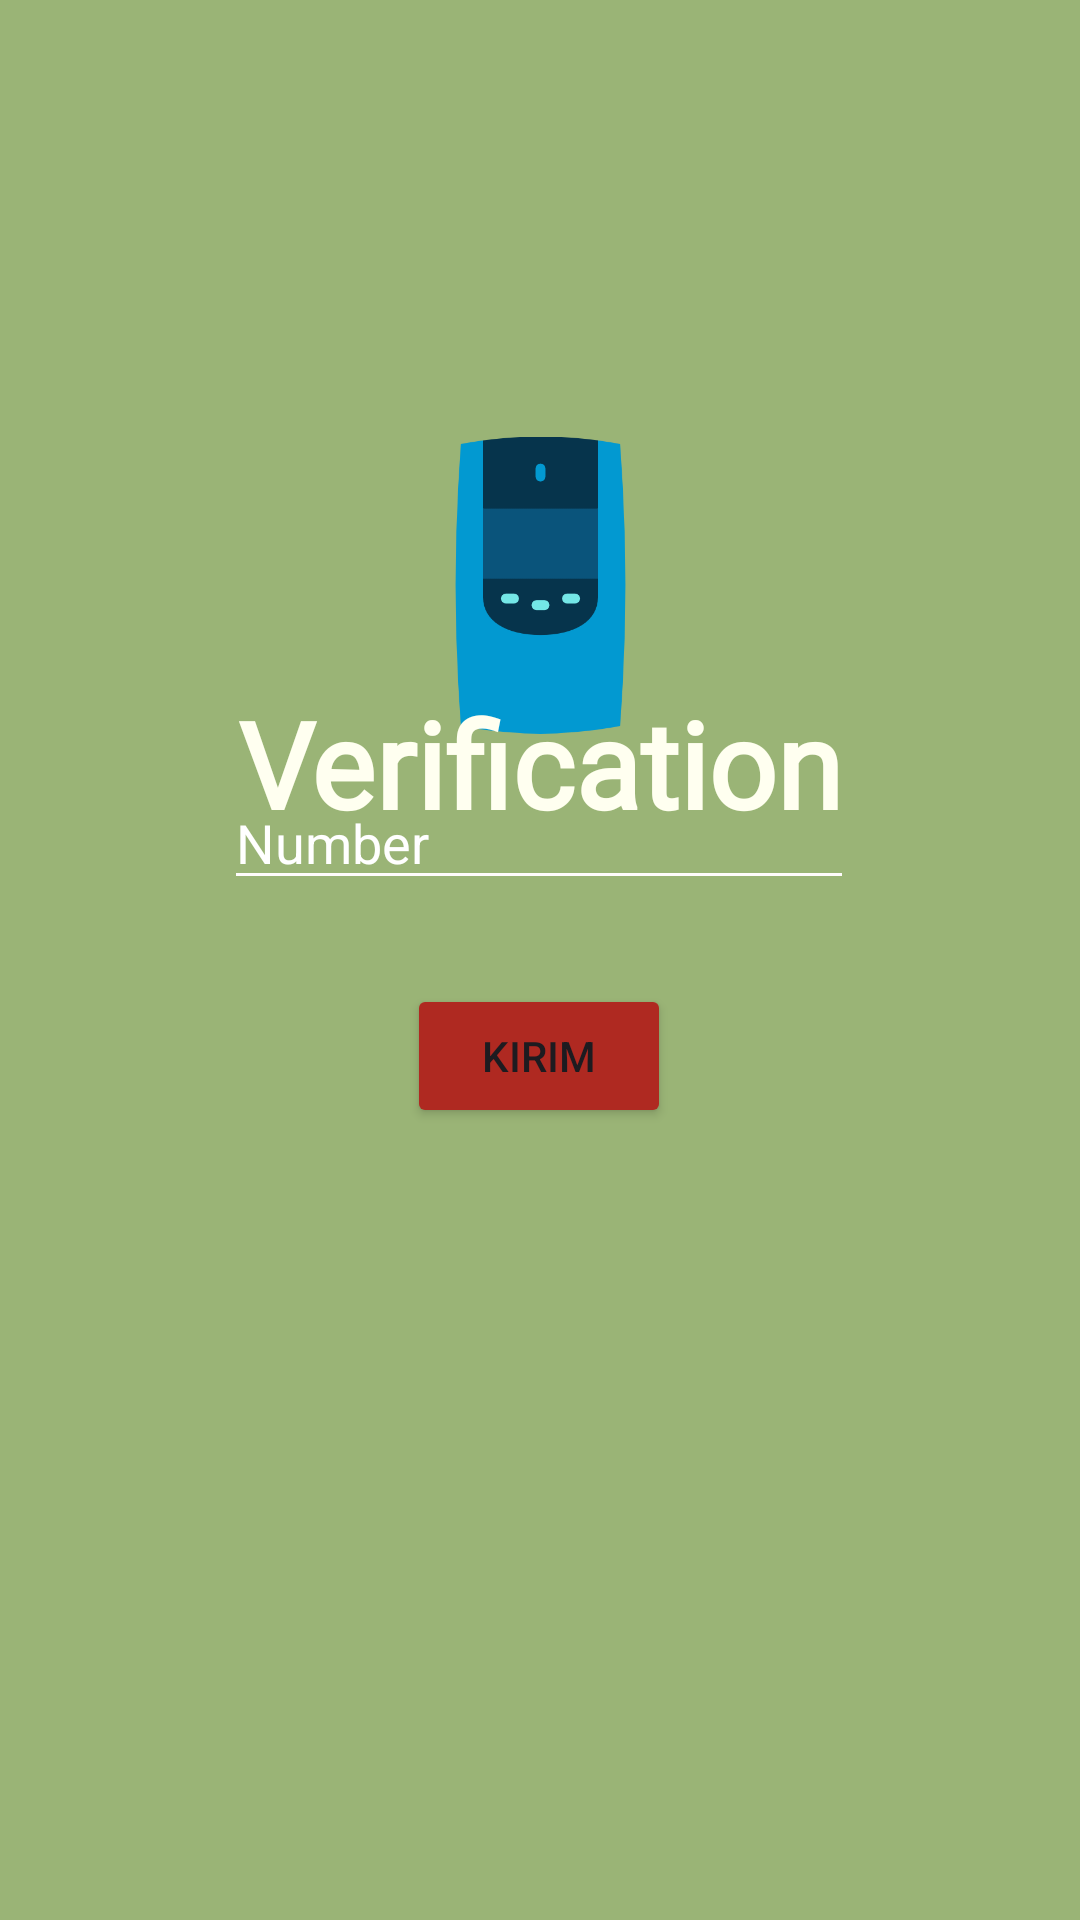

Write the Android layout XML for this screen, with the resource values it uses.
<!-- AndroidManifest.xml: application theme Theme.Lita_3TIF -->
<!-- res/layout/activity_third.xml -->
<?xml version="1.0" encoding="utf-8"?>
<androidx.constraintlayout.widget.ConstraintLayout xmlns:android="http://schemas.android.com/apk/res/android"
    xmlns:app="http://schemas.android.com/apk/res-auto"
    xmlns:tools="http://schemas.android.com/tools"
    android:id="@+id/main"
    android:layout_width="match_parent"
    android:layout_height="match_parent"
    android:background="#9AB476"
    tools:context=".Home.Pertemuan_3.ThirdActivity">

    <Button
        android:id="@+id/btnKirim"
        android:layout_width="wrap_content"
        android:layout_height="wrap_content"
        android:layout_marginHorizontal="40dp"
        android:layout_marginBottom="264dp"
        android:backgroundTint="#AF2921"
        android:text="Kirim"
        app:layout_constraintBottom_toBottomOf="parent"
        app:layout_constraintEnd_toEndOf="parent"
        app:layout_constraintHorizontal_bias="0.498"
        app:layout_constraintStart_toStartOf="parent"
        app:rippleColor="@color/ripple" />

    <EditText
        android:id="@+id/inputNoTujuan"
        android:layout_width="wrap_content"
        android:layout_height="wrap_content"
        android:layout_marginBottom="28dp"
        android:backgroundTint="#FFFCFC"
        android:ems="10"
        android:inputType="number"
        android:text="Number"
        android:textColor="@color/white"
        app:layout_constraintBottom_toTopOf="@+id/btnKirim"
        app:layout_constraintEnd_toEndOf="parent"
        app:layout_constraintHorizontal_bias="0.497"
        app:layout_constraintStart_toStartOf="parent" />

    <ImageView
        android:id="@+id/imageView"
        android:layout_width="99dp"
        android:layout_height="110dp"
        android:layout_marginTop="140dp"
        app:layout_constraintEnd_toEndOf="parent"
        app:layout_constraintStart_toStartOf="parent"
        app:layout_constraintTop_toTopOf="parent"
        app:srcCompat="@drawable/hp" />

    <TextView
        android:id="@+id/textView2"
        android:layout_width="wrap_content"
        android:layout_height="wrap_content"
        android:text="@string/verif"
        android:textSize="40sp"
        android:textStyle="bold"
        android:textColor="@color/TextColor"
        android:fontFamily="@font/monts"
        app:layout_constraintBottom_toTopOf="@+id/inputNoTujuan"
        app:layout_constraintEnd_toEndOf="parent"
        app:layout_constraintStart_toStartOf="parent"
        app:layout_constraintTop_toBottomOf="@+id/imageView" />
</androidx.constraintlayout.widget.ConstraintLayout>
<!-- resources referenced by this layout -->
<resources>
  <color name="TextColor">#FFFFF0</color>
  <color name="ripple">#1F0F0F</color>
  <color name="white">#FFFFFFFF</color>
  <!-- drawable hp: png bitmap (drawable, 8004 bytes) -->
  <string name="verif"> Verification </string>
  <style name="Theme.Lita_3TIF" parent="Base.Theme.Lita_3TIF" />
  <style name="Base.Theme.Lita_3TIF" parent="Theme.Material3.DayNight.NoActionBar">
          
          
      </style>
</resources>
